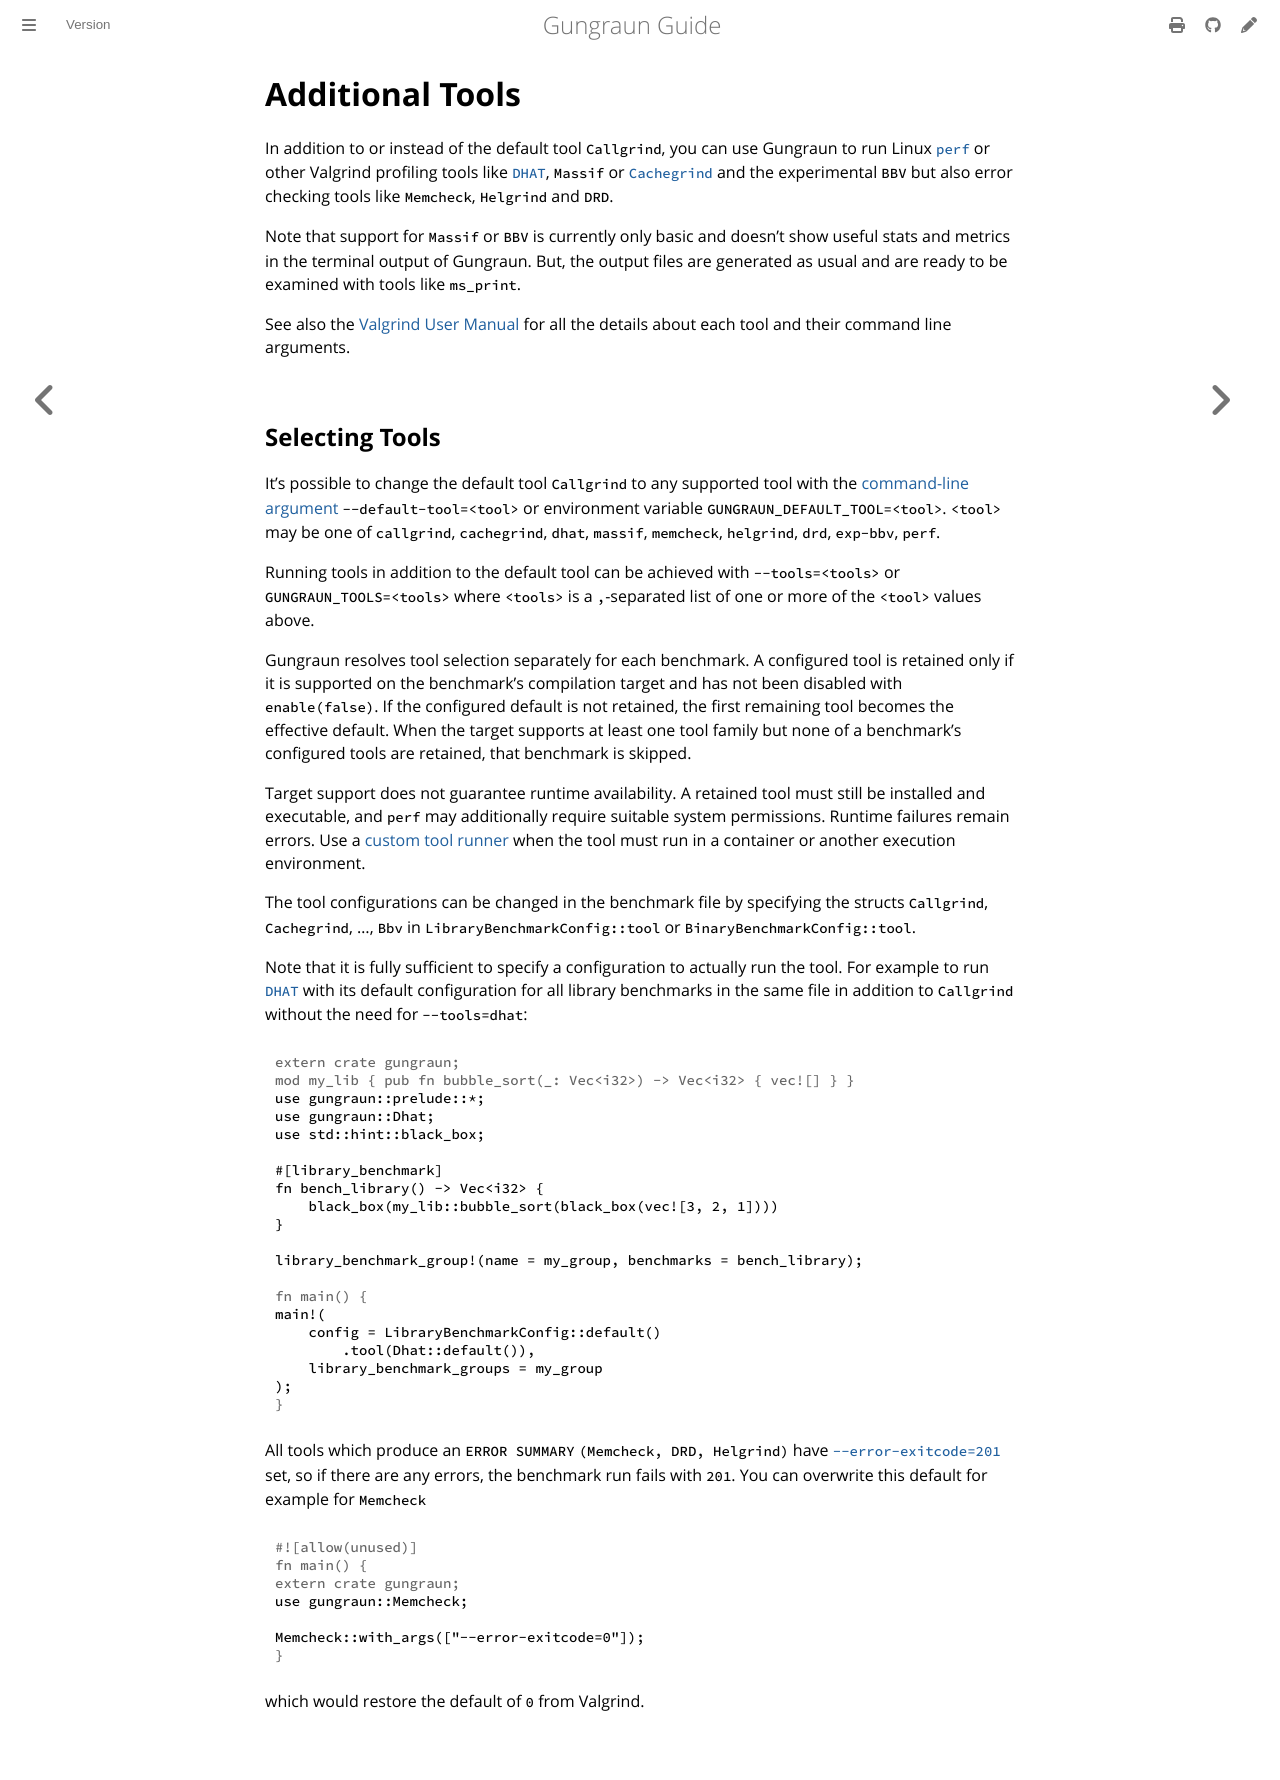

repository: gungraun/gungraun · page: 0.20.0/html/tools.html · generator: mdbook

# Additional Tools

In addition to or instead of the default tool `Callgrind`, you can use Gungraun
to run Linux [`perf`](./perf.md) or other Valgrind profiling tools like
[`DHAT`](./dhat.md), `Massif` or [`Cachegrind`](./cachegrind.md) and the
experimental `BBV` but also error checking tools like `Memcheck`, `Helgrind` and
`DRD`.

Note that support for `Massif` or `BBV` is currently only basic and doesn't show
useful stats and metrics in the terminal output of Gungraun. But, the output
files are generated as usual and are ready to be examined with tools like
`ms_print`.

See also the [Valgrind User Manual][valgrind-manual] for all the details about
each tool and their command line arguments.

## Selecting Tools

It's possible to change the default tool `Callgrind` to any supported tool with
the [command-line argument](./cli_and_env/basics.md) `--default-tool=<tool>` or
environment variable `GUNGRAUN_DEFAULT_TOOL=<tool>`. `<tool>` may be one of
`callgrind`, `cachegrind`, `dhat`, `massif`, `memcheck`, `helgrind`, `drd`,
`exp-bbv`, `perf`.

Running tools in addition to the default tool can be achieved with
`--tools=<tools>` or `GUNGRAUN_TOOLS=<tools>` where `<tools>` is a `,`-separated
list of one or more of the `<tool>` values above.

Gungraun resolves tool selection separately for each benchmark. A configured
tool is retained only if it is supported on the benchmark's compilation target
and has not been disabled with `enable(false)`. If the configured default is not
retained, the first remaining tool becomes the effective default. When the
target supports at least one tool family but none of a benchmark's configured
tools are retained, that benchmark is skipped.

Target support does not guarantee runtime availability. A retained tool must
still be installed and executable, and `perf` may additionally require suitable
system permissions. Runtime failures remain errors. Use a
[custom tool runner](./cli_and_env/tool_runner.md) when the tool must run in a
container or another execution environment.

The tool configurations can be changed in the benchmark file by specifying the
structs `Callgrind`, `Cachegrind`, ..., `Bbv` in `LibraryBenchmarkConfig::tool`
or `BinaryBenchmarkConfig::tool`.

Note that it is fully sufficient to specify a configuration to actually run the
tool. For example to run [`DHAT`](./dhat.md) with its default configuration for
all library benchmarks in the same file in addition to `Callgrind` without the
need for `--tools=dhat`:

```rust
# extern crate gungraun;
# mod my_lib { pub fn bubble_sort(_: Vec<i32>) -> Vec<i32> { vec![] } }
use gungraun::prelude::*;
use gungraun::Dhat;
use std::hint::black_box;

#[library_benchmark]
fn bench_library() -> Vec<i32> {
    black_box(my_lib::bubble_sort(black_box(vec![3, 2, 1])))
}

library_benchmark_group!(name = my_group, benchmarks = bench_library);

# fn main() {
main!(
    config = LibraryBenchmarkConfig::default()
        .tool(Dhat::default()),
    library_benchmark_groups = my_group
);
# }
```

All tools which produce an `ERROR SUMMARY` `(Memcheck, DRD, Helgrind)` have
[`--error-exitcode=201`][valgrind-exit-codes] set, so if there are any errors,
the benchmark run fails with `201`. You can overwrite this default for example
for `Memcheck`

```rust
# extern crate gungraun;
use gungraun::Memcheck;

Memcheck::with_args(["--error-exitcode=0"]);
```

which would restore the default of `0` from Valgrind.

[valgrind-exit-codes]:
    https://valgrind.org/docs/manual/manual-core.html#manual-core.erropts
[valgrind-manual]: https://valgrind.org/docs/manual/manual.html
